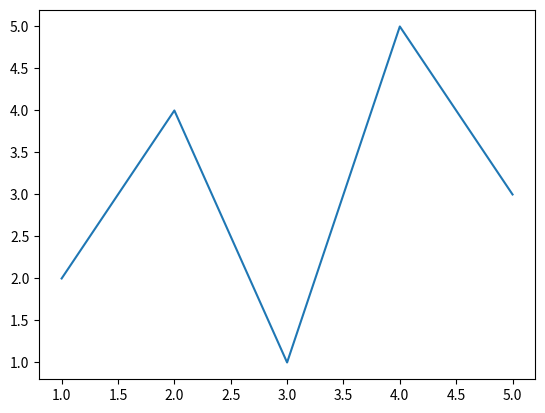
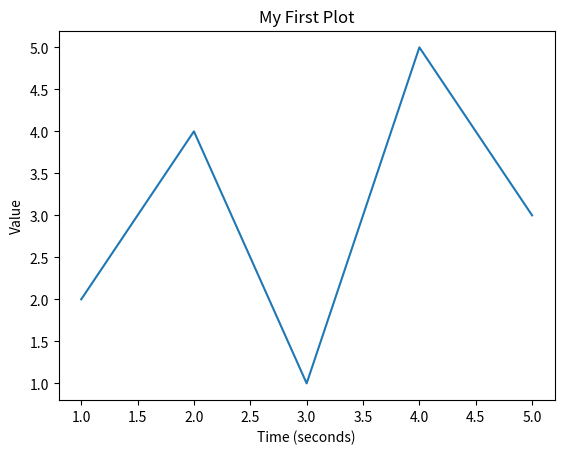
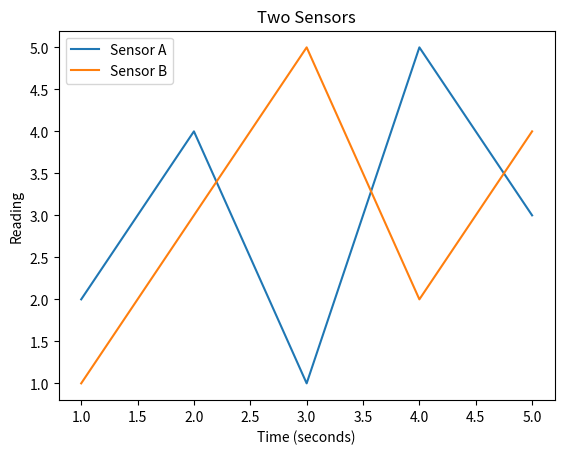
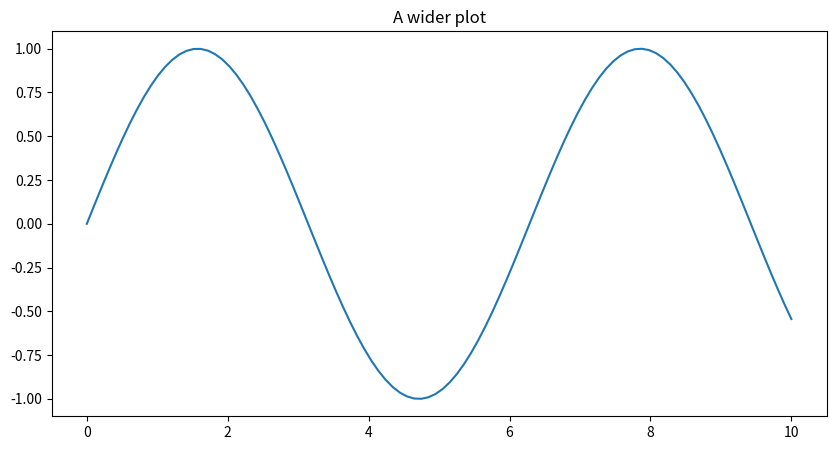
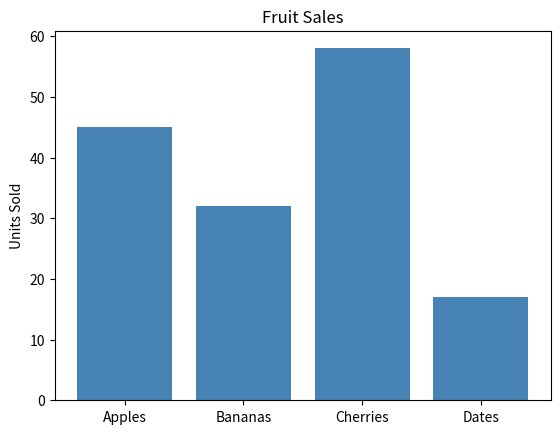
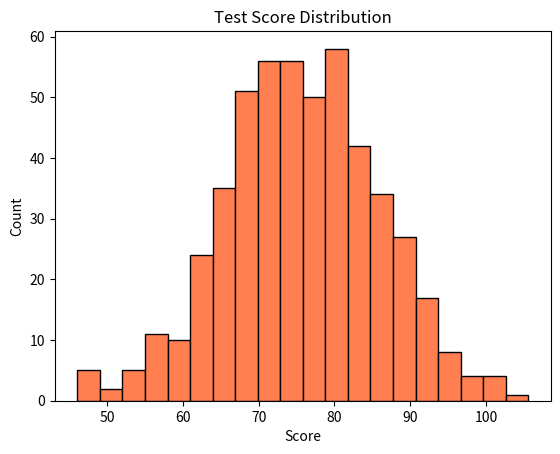
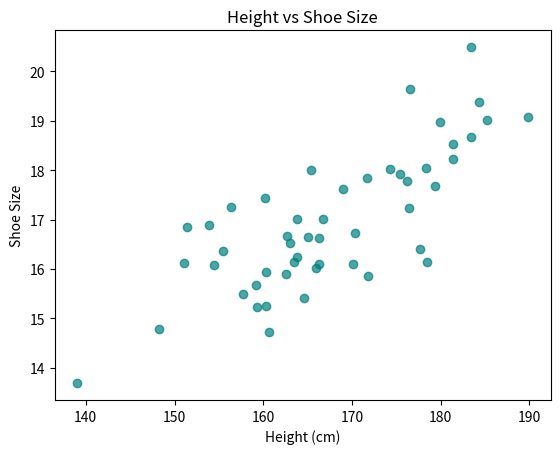

Here is the Python script that generated these plots, in order:
import numpy as np
import matplotlib.pyplot as plt

x = np.array([1, 2, 3, 4, 5])
y = np.array([2, 4, 1, 5, 3])

plt.plot(x, y)
plt.show()

x = np.array([1, 2, 3, 4, 5])
y = np.array([2, 4, 1, 5, 3])

plt.plot(x, y)
plt.xlabel("Time (seconds)")
plt.ylabel("Value")
plt.title("My First Plot")
plt.show()

x = np.array([1, 2, 3, 4, 5])
y1 = np.array([2, 4, 1, 5, 3])
y2 = np.array([1, 3, 5, 2, 4])

plt.plot(x, y1, label="Sensor A")
plt.plot(x, y2, label="Sensor B")
plt.xlabel("Time (seconds)")
plt.ylabel("Reading")
plt.title("Two Sensors")
plt.legend()
plt.show()

plt.figure(figsize=(10, 5))

x = np.linspace(0, 10, 100)  # 100 evenly spaced points from 0 to 10
plt.plot(x, np.sin(x))
plt.title("A wider plot")
plt.show()

# Your code here


# Your code here


fruits = ["Apples", "Bananas", "Cherries", "Dates"]
sales = [45, 32, 58, 17]

plt.bar(fruits, sales, color="steelblue")
plt.ylabel("Units Sold")
plt.title("Fruit Sales")
plt.show()

# 500 random test scores centered around 75
scores = np.random.normal(loc=75, scale=10, size=500)

plt.hist(scores, bins=20, color="coral", edgecolor="black")
plt.xlabel("Score")
plt.ylabel("Count")
plt.title("Test Score Distribution")
plt.show()

# Height vs shoe size (made-up data with some noise)
height = np.random.normal(170, 10, 50)
shoe_size = height * 0.1 + np.random.normal(0, 1, 50)

plt.scatter(height, shoe_size, color="teal", alpha=0.7)
plt.xlabel("Height (cm)")
plt.ylabel("Shoe Size")
plt.title("Height vs Shoe Size")
plt.show()

# Your code here


# Your code here


# Your code here


# Your code here


names = np.array(["Alice", "Bob", "Carol", "Dave", "Eve", "Frank"])
scores = np.array([88, 62, 95, 71, 84, 77])

# Your code here


# Your code here


# Your code here


# Your code here


# Your code here


# Your code here


# Your code here


# Your code here
